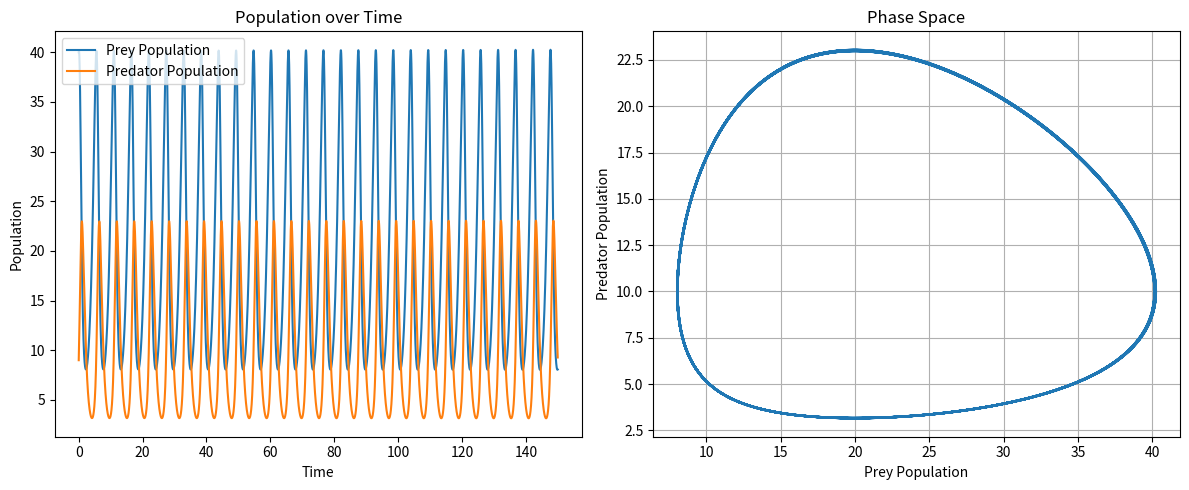

This figure's Python source:
import numpy as np
import matplotlib.pyplot as plt

# Parameters
alpha = 1.0  # Prey birth rate
beta = 0.1  # Predation rate
gamma = 1.5  # Predator death rate
delta = 0.075  # Predator reproduction rate

# Initial conditions
x0 = 40  # Initial prey population
y0 = 9  # Initial predator population

# Time setting
t0 = 0
t_end = 150
dt = 0.01  # Time steps
t_points = np.arange(t0, t_end, dt)

# Initialize arrays
x = np.zeros(len(t_points))
y = np.zeros(len(t_points))
x[0] = x0
y[0] = y0


# Define derivative functions
def first_derivatives(x, y):
    dx1 = alpha * x - beta * x * y
    dy1 = delta * x * y - gamma * y
    return dx1, dy1


def second_derivatives(x, y, dx1, dy1):
    dx2 = alpha * dx1 - beta * (dx1 * y + x * dy1)
    dy2 = delta * (dx1 * y + x * dy1) - gamma * dy1
    return dx2, dy2


def third_derivatives(x, y, dx1, dy1, dx2, dy2):
    dx3 = alpha * dx2 - beta * (dx2 * y + 2 * dx1 * dy1 + x * dx2)
    dy3 = delta * (dx2 * y + 2 * dx1 * dy1 + x * dy2) - gamma * dy2
    return dx3, dy3


def fourth_derivatives(x, y, dx1, dy1, dx2, dy2, dx3, dy3):
    dx4 = alpha * dx3 - beta * (dx3 * y + 3 * dx2 * dy1 + 3 * dx1 * dy2 + x * dy3)
    dy4 = delta * (dx3 * y + 3 * dx2 * dy1 + 3 * dx1 * dy2 + x * dx3) - gamma * dy3
    return dx4, dy4


# Taylor series method of order 4
for i in range(len(t_points) - 1):
    # Current values
    xi = x[i]
    yi = y[i]

    # First derivatives
    dx1, dy1 = first_derivatives(xi, yi)

    # Second derivatives
    dx2, dy2 = second_derivatives(xi, yi, dx1, dy1)

    # Third derivatives
    dx3, dy3 = third_derivatives(xi, yi, dx1, dy1, dx2, dy2)

    # Fourth derivatives
    dx4, dy4 = fourth_derivatives(xi, yi, dx1, dy1, dx2, dy2, dx3, dy3)

    # Update x and y using Taylor series up to fourth order
    x[i + 1] = (
        xi + dx1 * dt + (dx2 * dt**2) / 2 + (dx3 * dt**3) / 6 + (dx4 * dt**4) / 24
    )
    y[i + 1] = (
        yi + dy1 * dt + (dy2 * dt**2) / 2 + (dy3 * dt**3) / 6 + (dx4 * dt**4) / 24
    )

# Plotting
plt.figure(figsize=(12, 5))

# Time series plot
plt.subplot(1, 2, 1)
plt.plot(t_points, x, label="Prey Population")
plt.plot(t_points, y, label="Predator Population")
plt.xlabel("Time")
plt.ylabel("Population")
plt.title("Population over Time")
plt.legend()

# Phase space plot
plt.subplot(1, 2, 2)
plt.plot(x, y)
plt.xlabel("Prey Population")
plt.ylabel("Predator Population")
plt.title("Phase Space")
plt.grid()

plt.tight_layout()
plt.show()
